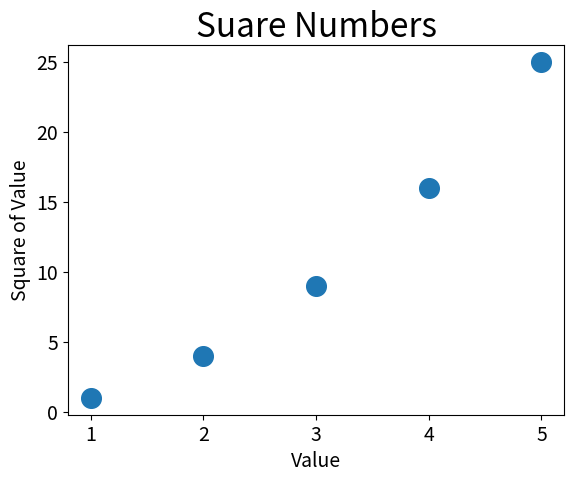

This figure's Python source: (Note: this script raises an exception after producing the figure.)
import matplotlib.pyplot as plt


x_value = [1, 2, 3, 4, 5]
y_value = [1, 4, 9, 16, 25]
plt.scatter(x_value, y_value, s=200)

plt.title("Suare Numbers", fontsize=24)
plt.xlabel("Value", fontsize=14)
plt.ylabel("Square of Value", fontsize=14)

plt.tick_params(axis='both', which='major', labelsize=14)

plt.savefig('../img/squares_plot2.png', bbox_inches='tight')
plt.show()